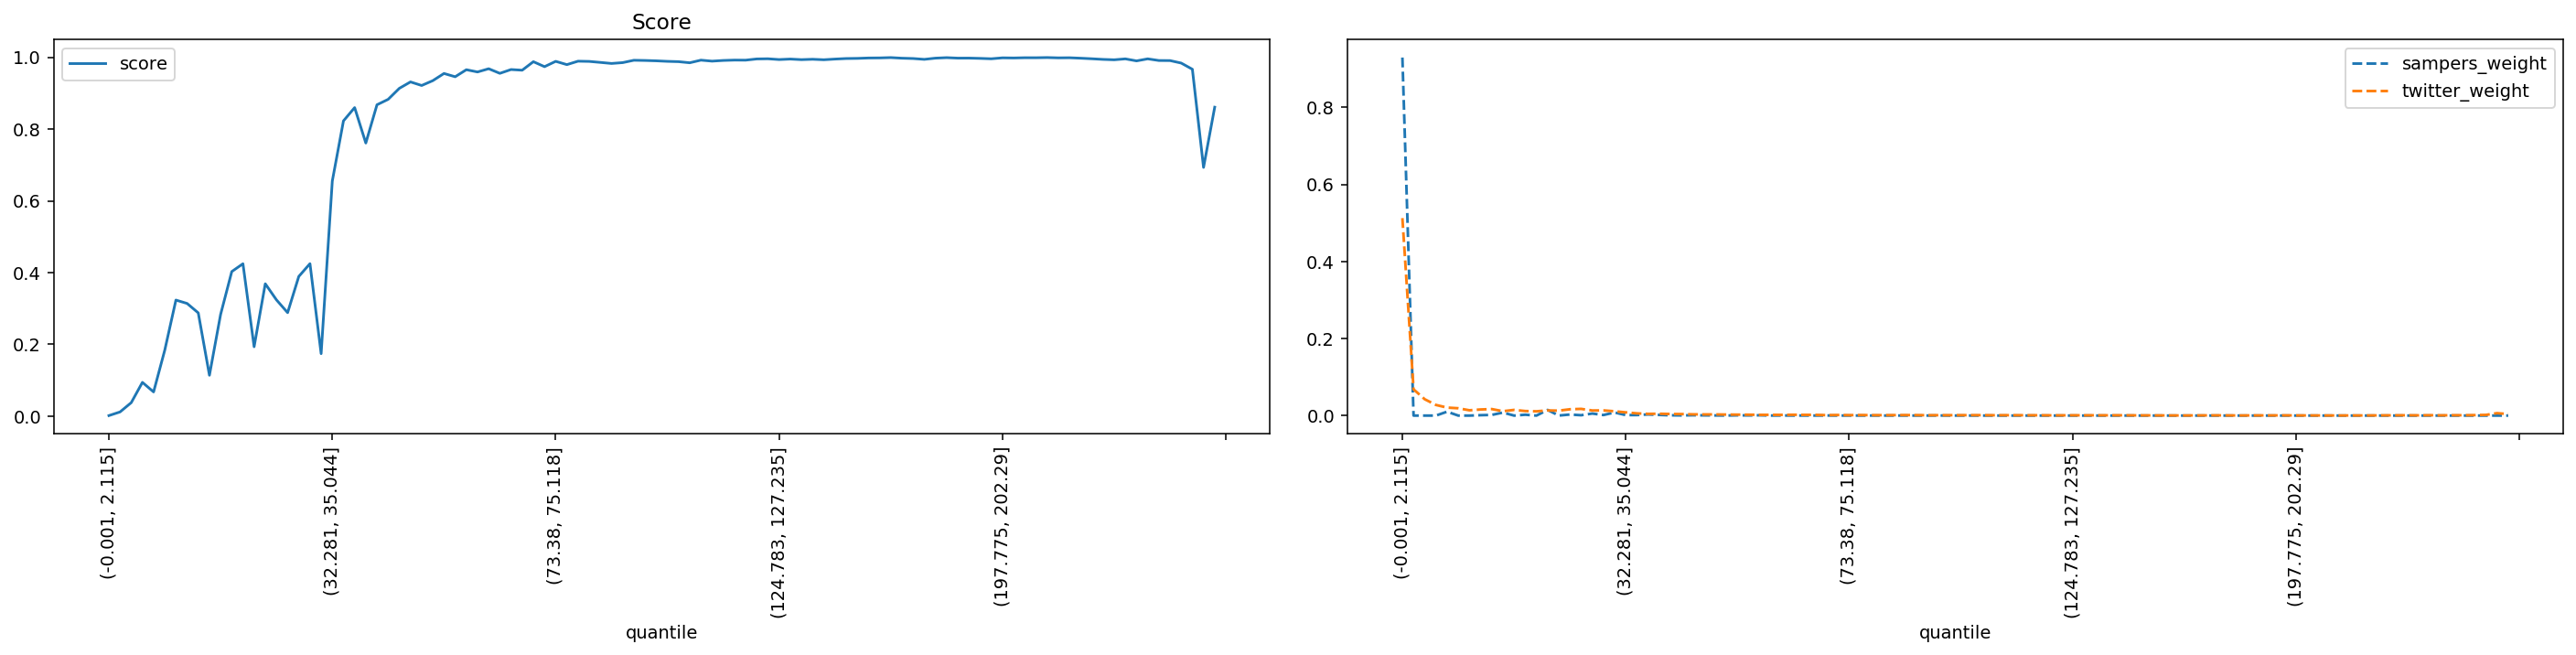

Source data for this figure (header and first rows):
quantile, score, sampers_weight, twitter_weight
(-0.001, 2.115], 0.00149, 0.9295, 0.5127
(2.115, 3.2], 0.01172, 0.0, 0.06817
(3.2, 4.113], 0.03758, 0.0, 0.04243
(4.113, 4.957], 0.09405, 0.0, 0.02766
(4.957, 5.788], 0.06741, 0.01015, 0.02076
(5.788, 6.614], 0.1837, 0.0, 0.01906
(6.614, 7.456], 0.3234, 0.0, 0.01376
(7.456, 8.337], 0.314, 0.001044, 0.01586
(8.337, 9.272], 0.2877, 0.00172, 0.01694
(9.272, 10.288], 0.1138, 0.007908, 0.01136
(10.288, 11.406], 0.2833, 0.0, 0.01476
(11.406, 12.65], 0.4028, 0.00226, 0.01179
(12.65, 14.062], 0.4246, 0.0, 0.01114
(14.062, 15.693], 0.1933, 0.01467, 0.01339
(15.693, 17.608], 0.3688, 0.000104, 0.01282
(17.608, 19.895], 0.324, 0.002767, 0.01644
(19.895, 22.678], 0.2883, 0.0009545, 0.01741
(22.678, 25.793], 0.3892, 0.005319, 0.01323
(25.793, 29.162], 0.4248, 0.001467, 0.01346
(29.162, 32.281], 0.174, 0.008106, 0.01117
(32.281, 35.044], 0.6551, 0.001253, 0.008348
(35.044, 37.614], 0.8227, 0.001391, 0.005752
(37.614, 40.002], 0.8598, 0.002932, 0.004452
(40.002, 42.213], 0.761, 0.001739, 0.004815
(42.213, 44.525], 0.8676, 0.000764, 0.004143
(44.525, 46.962], 0.8828, 0.000456, 0.003966
(46.962, 49.411], 0.9134, 0.0009074, 0.003248
(49.411, 51.915], 0.9313, 0.0006092, 0.003032
(51.915, 54.193], 0.9214, 0.0003501, 0.003037
(54.193, 56.242], 0.9349, 0.000137, 0.00265
(56.242, 58.166], 0.9548, 0.0006785, 0.002474
(58.166, 60.05], 0.9457, 0.0004389, 0.002332
(60.05, 61.85], 0.9653, 0.0007958, 0.001873
(61.85, 63.607], 0.9591, 7.105765449257672e-05, 0.00196
(63.607, 65.353], 0.9681, 0.0002062, 0.001866
(65.353, 67.048], 0.9552, 9.420940669183869e-05, 0.002135
(67.048, 68.668], 0.9658, 9.639847015631595e-05, 0.001886
(68.668, 70.216], 0.9639, 2.4928843097026352e-05, 0.001868
(70.216, 71.784], 0.9877, 0.0002459, 0.001071
(71.784, 73.38], 0.9738, 6.015943444240482e-06, 0.001537
(73.38, 75.118], 0.9887, 9.254146502106942e-05, 0.001096
(75.118, 76.989], 0.9795, 5.5765059820294916e-05, 0.00137
(76.989, 78.993], 0.9891, 0.0001114, 0.001099
(78.993, 81.161], 0.9885, 1.268439535376989e-05, 0.001051
(81.161, 83.559], 0.9857, 8.327481785101994e-05, 0.001203
(83.559, 86.01], 0.9828, 7.927532874942696e-05, 0.001323
(86.01, 88.485], 0.9851, 1.0589405011066688e-05, 0.001196
(88.485, 90.999], 0.9917, 4.2210744084134576e-05, 0.0009167
(90.999, 93.534], 0.9911, 0.0002239, 0.0009889
(93.534, 96.205], 0.9901, 1.4019754961699545e-05, 0.000984
(96.205, 99.019], 0.9886, 4.0273718988061314e-05, 0.001066
(99.019, 102.003], 0.9878, 2.881790619401027e-05, 0.001104
(102.003, 105.095], 0.9847, 1.2448086305511298e-05, 0.001086
(105.095, 108.257], 0.992, 7.774550610617719e-06, 0.0008694
(108.257, 111.141], 0.9892, 2.203870102309058e-06, 0.0009815
(111.141, 113.928], 0.9911, 6.201485702117634e-07, 0.0009092
(113.928, 116.649], 0.9921, 4.6071467220034154e-06, 0.0008594
(116.649, 119.431], 0.9919, 1.200776988180002e-06, 0.0008245
(119.431, 122.169], 0.9954, 1.0228960453054997e-07, 0.0006477
(122.169, 124.783], 0.9958, 4.799068106277527e-06, 0.0006253
... 40 more rows
